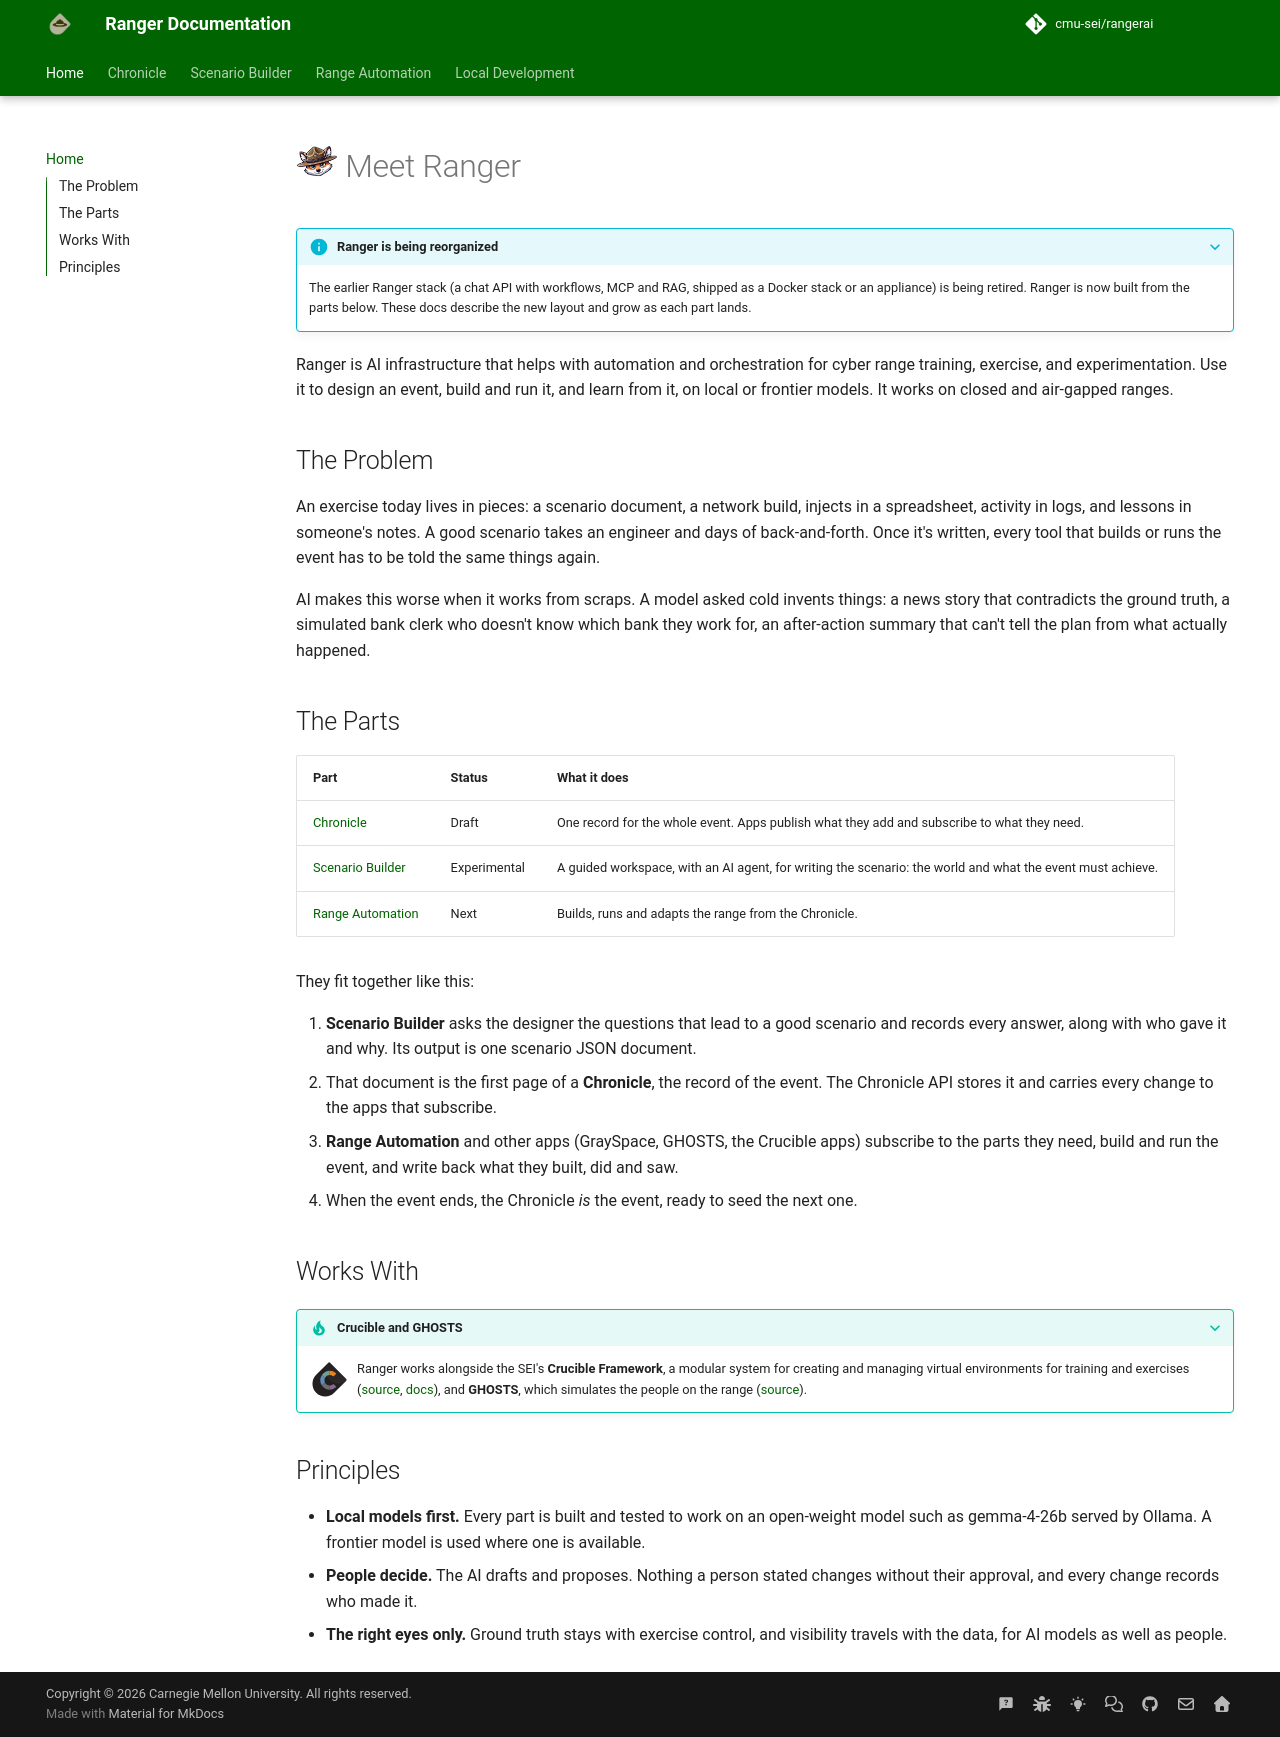

repository: cmu-sei/rangerai · page: index.html · generator: mkdocs

# ![](assets/ranger-face.png) Meet Ranger

???+ info "Ranger is being reorganized"
    The earlier Ranger stack (a chat API with workflows, MCP and RAG, shipped as a Docker stack or an appliance) is being retired. Ranger is now built from the parts below. These docs describe the new layout and grow as each part lands.

Ranger is AI infrastructure that helps with automation and orchestration for cyber range training, exercise, and experimentation. Use it to design an event, build and run it, and learn from it, on local or frontier models. It works on closed and air-gapped ranges.

## The Problem

An exercise today lives in pieces: a scenario document, a network build, injects in a spreadsheet, activity in logs, and lessons in someone's notes. A good scenario takes an engineer and days of back-and-forth. Once it's written, every tool that builds or runs the event has to be told the same things again.

AI makes this worse when it works from scraps. A model asked cold invents things: a news story that contradicts the ground truth, a simulated bank clerk who doesn't know which bank they work for, an after-action summary that can't tell the plan from what actually happened.

## The Parts

| Part | Status | What it does |
|---|---|---|
| [Chronicle](chronicle.md) | Draft | One record for the whole event. Apps publish what they add and subscribe to what they need. |
| [Scenario Builder](scenario-builder/index.md) | Experimental | A guided workspace, with an AI agent, for writing the scenario: the world and what the event must achieve. |
| [Range Automation](range-automation.md) | Next | Builds, runs and adapts the range from the Chronicle. |

They fit together like this:

1. **Scenario Builder** asks the designer the questions that lead to a good scenario and records every answer, along with who gave it and why. Its output is one scenario JSON document.
2. That document is the first page of a **Chronicle**, the record of the event. The Chronicle API stores it and carries every change to the apps that subscribe.
3. **Range Automation** and other apps (GraySpace, GHOSTS, the Crucible apps) subscribe to the parts they need, build and run the event, and write back what they built, did and saw.
4. When the event ends, the Chronicle *is* the event, ready to seed the next one.

## Works With

???+ tip "Crucible and GHOSTS"
    ![Crucible Logo](assets/crucible-icon-c-alpha.svg)
    Ranger works alongside the SEI's **Crucible Framework**, a modular system for creating and managing virtual environments for training and exercises ([source](https://github.com/cmu-sei/crucible), [docs](https://cmu-sei.github.io/crucible/)), and **GHOSTS**, which simulates the people on the range ([source](https://github.com/cmu-sei/GHOSTS/)).

## Principles

- **Local models first.** Every part is built and tested to work on an open-weight model such as gemma-4-26b served by Ollama. A frontier model is used where one is available.
- **People decide.** The AI drafts and proposes. Nothing a person stated changes without their approval, and every change records who made it.
- **The right eyes only.** Ground truth stays with exercise control, and visibility travels with the data, for AI models as well as people.
